pico-8 play session: no input (idle), after a click and taps of 🅾, ❎, 🅾+❎, 🅾 in the second before t = 0

[t = 1 s] idle ~1s (no d-pad/buttons)
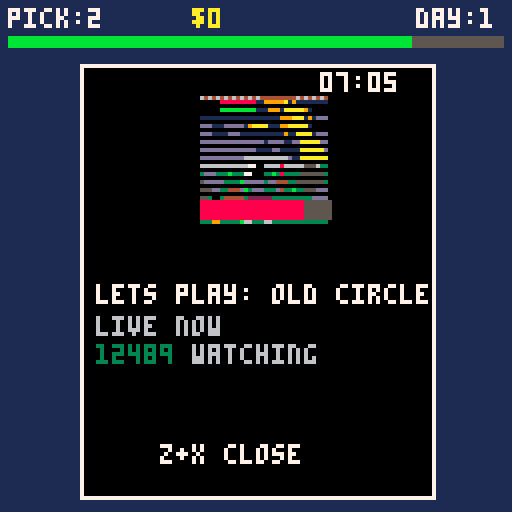
[t = 4 s] idle ~4s (no d-pad/buttons)
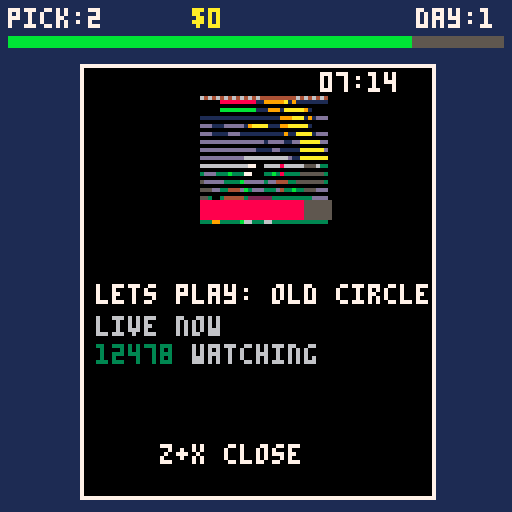
[t = 8 s] idle ~8s (no d-pad/buttons)
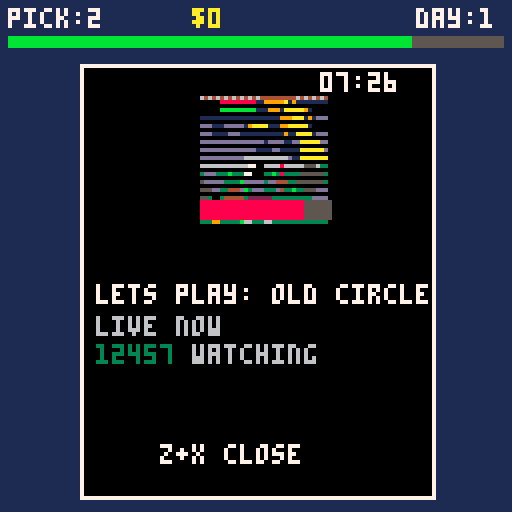

pico-8 cartridge
version 41
__lua__
-- player
px = 100
py = 240
pvx = 0
pvy = 0
spd = 1
plrspr = 1
player_frozen = false
facing = 1 -- 1=down, 2=up, 3=right, 4=left
base_spd = 1
sprint_spd = 1.8

-- cart
cx = 105
cy = 240
cvx = 0
cvy = 0
crtspr = 5

-- camera
camx = 0
camy = 0

-- interaction tuning
push_dist = 2
grab_dist = 8

-- grab state
grabbing = false
was_grabbing = false
grab_timer = 0

-- carrying state
carrying = false
carry_dir = 1
cart_level = 0

-- arrow state
arrow_frame = 0
arrow_timer = 0
debug_arrows = {}
left_tiles = {
 [66]=true,[82]=true,[85]=true,[98]=true,[114]=true,[86]=true
}

right_tiles = {
 [77]=true,[93]=true,[109]=true,[125]=true,[94]=true,[95]=true
}

-- hud
order_count = 0
energy = 100
money = 0

-- boss
shadow_frame = 0
shadow_timer = 0

shadow_x = 0
shadow_y = 0
shadow_vx = 0
shadow_vy = 0
shadow_step_timer = 0
shadow_spd = 1
shadow_last_target_x = -1
shadow_last_target_y = -1

shadow_state = "idle"
shadow_wait = 300 + rnd(300)
shadow_pause = 0

shadow_lines = {
    "so i saw on reddit...",
    "quick one before you go",
    "did you watch the game last night?",
    "back in my day we didn't have this",
    "just a quick chat",
    "you busy?",
    "i'll be quick i promise",
    "have you got a minute?",
    "any plans for the weekend?",
    "you know what the problem is...",
    "we should circle back on this",
    "just looping you in",
    "while i've got you...",
    "this won't take long",
    "you got a sec?",
    "blah blah blah",
    "hear about trump?",
    "i'm here to annoy you"
}

current_line = ""
text_progress = 0

-- time system
day = 1
time_of_day = 0
day_length = 5400 -- longer day (tweak later)

shift_start = 7
shift_end = 16
shift_hours = shift_end - shift_start

stream_hype = false
stream_timer = 0
stream_wait = 300 + rnd(300) -- random delay before next event
viewer_count = 12483
pog_x = 128

stream_flash = 0

-- phone system / penalties
checking_phone = false
caught_on_phone = false
discipline_active = false
discipline_timer = 0
discipline_lines = {}

-- order system
order_active = false
first_order = false

-- table positions (adjust if needed)
order_table_x = 32
order_table_y = 120

pack_table_x = 96
pack_table_y = 120

-- packing
packing = false
pack_progress = 0

-- shop
shop_open = false
shop_index = 1

shop_items={
 {name="energy drink",cost=20,effect="energy"},
 {name="gloves",cost=35,effect="gloves"},
 {name="tome",cost=60,effect="tome"},
 {name="trolley magnet",cost=80,effect="magnet"},
 {name="pto",cost=100,effect="pto"}
}

--item activations
energy_boost_timer=0

carry_max=1
carry_count=0
glove_level=0

tome_days=0

magnet=false

pto_days=0
last_day_pay=0

-- van
van_active = false
van_arrived = false

van_x = 75
van_y = 280
van_target_y = 248

van_speed = 0.9

-- day end
day_end = false
day_summary_timer = 0
day_earnings = 0
orders_completed_today = 0
performance_bonus = 0

-- debug
last_spawned = 0

dbg_shadow_state = ""
dbg_shadow_sx = 0
dbg_shadow_sy = 0
dbg_player_tx = 0
dbg_player_ty = 0
dbg_shadow_vx = 0
dbg_shadow_vy = 0
dbg_astar_found = false
dbg_next_tx = -1
dbg_next_ty = -1
dbg_open_count = 0

game_state="title"
game_title_started = true

music_six_started = true

title_blink=0
title_page=0
title_pages=3

--forklift
forklift_active=false
forklift_x=0
forklift_y=0
forklift_vx=0
forklift_wait=600
forklift_just_spawned = false
forklift_hit_cart=false




-- ===== helpers =====

function solid_at(x, y)
    local tile = mget(x/8, y/8)
    return fget(tile, 0)
end

function box_collide(x, y)
    local hw = 3
    local hh = 3
    local cx = x + 3
    local cy = y + 4

    return
        solid_at(cx - hw, cy - hh) or
        solid_at(cx + hw, cy - hh) or
        solid_at(cx - hw, cy + hh) or
        solid_at(cx + hw, cy + hh)
end

function cart_collide(x, y)
    local hw = 2
    local hh = 2
    local cx = x + 4
    local cy = y + 4

    return
        solid_at(cx - hw, cy - hh) or
        solid_at(cx + hw, cy - hh) or
        solid_at(cx - hw, cy + hh) or
        solid_at(cx + hw, cy + hh)
end

function arrow_exists(x, y)
    for a in all(debug_arrows) do
        if a.x == x and a.y == y then
            return true
        end
    end
    return false
end

function arrow_dir_from_flags(tx, ty)
    if fget(mget(tx+1, ty), 5) then return "right" end
    if fget(mget(tx-1, ty), 4) then return "left" end
    return "left"
end

function arrow_sprite(a)
    if a.dir == "right" then
        return 74 + arrow_frame
    else
        return 71 + arrow_frame
    end
end

function get_arrow_at_player()
    for a in all(debug_arrows) do
        if abs(px - a.x) < 4 and abs(py - a.y) < 4 then
            return a
        end
    end
    return nil
end

-- ===== random spawn =====

function spawn_random_arrows(count)

    debug_arrows = {}

    local placed = 0
    local tries = 0

    while placed < count and tries < 300 do
        tries += 1

        local tx = flr(rnd(32))
        local ty = flr(rnd(32))
        local tile = mget(tx,ty)

        local dir = nil

        if left_tiles[tile] then
            dir = "left"
        elseif right_tiles[tile] then
            dir = "right"
        end

        if dir != nil then
            local ax = tx * 8
            local ay = ty * 8

            if not arrow_exists(ax,ay) then
                add(debug_arrows,{
                    x = ax,
                    y = ay,
                    dir = dir
                })

                placed += 1
            end
        end
    end

    last_spawned = placed

    if placed == 0 then
        order_active = false
        return
    end

    order_count = placed
    order_total = placed
    cart_level = 0
    crtspr = 5
    carrying = false
    order_active = true
    
end

-- ===== shadow spawn =====

function spawn_shadow()

    local spots = {}

    local px_t = flr((px + 4) / 8)
    local py_t = flr((py + 4) / 8)

    for tx=0,39 do
        for ty=0,39 do

            if not fget(mget(tx,ty),0) then

                -- require open neighbors too
                local open =
                    shadow_can_move(tx+1,ty) or
                    shadow_can_move(tx-1,ty) or
                    shadow_can_move(tx,ty+1) or
                    shadow_can_move(tx,ty-1)

                if open then
                    local dist = abs(tx-px_t)+abs(ty-py_t)

                    if dist >= 10 and dist <= 18 then
                        add(spots,{
                            x=tx*8,
                            y=ty*8
                        })
                    end
                end
            end
        end
    end

    if #spots <= 0 then return end

    local s = spots[flr(rnd(#spots))+1]

    shadow_x = s.x
    shadow_y = s.y
    shadow_vx = 0
    shadow_vy = 0
    shadow_step_timer = 0
    music_six_started = true
    shadow_state = "moving"
end

-- ===== update =====

function _update()

    
if game_state=="title" then
    if game_title_started then
        music(5)
        game_title_started = false
    end

    title_blink += 1

    if btnp(0) then
        title_page -= 1
        if title_page < 0 then
            title_page = title_pages
        end
    end

    if btnp(1) then
        title_page += 1
        if title_page > title_pages then
            title_page = 0
        end
    end

    if btnp(4) or btnp(5) then
        game_state = "game"
        music(4)
    end

    return
end
    
    forklift_wait-=1

    if forklift_wait<=0 and not forklift_active then
    spawn_forklift_right()
    forklift_wait=0+rnd(0)
    end

    if forklift_active then
    if forklift_just_spawned then
    forklift_just_spawned=false
    else
    forklift_x+=forklift_vx
    end

    local tx=flr((forklift_x+8)/8)
    local ty=flr((forklift_y+8)/8)

    if not fget(mget(tx,ty),7) then
    forklift_active=false
    forklift_hit_cart = false
    end
    end



    if day_end then
        day_summary_timer += 1

        if day_summary_timer > 60 and btnp(4) then
            next_day()
        end

        return
    end

    if discipline_active then
        discipline_timer += 1

        -- apply punishment once
        if discipline_timer == 60 then
            money = max(0, money - 50)
        end

        -- end sequence
        if discipline_timer > 180 then
            discipline_active = false
            player_frozen = false
            caught_on_phone = false
        end

        return
    end
    if stream_hype then
        pog_x -= 2

        -- reset when it goes off screen
        if pog_x < -60 then
            pog_x = 128
        end
    end

    local h, m = get_clock_time()

    -- trigger at exactly 12:00
    if h == 12 and m == 0 and not van_active then
        van_active = true
        van_arrived = false
    end
    if h == 13 and van_active then
        van_y += van_speed

        if van_y < -16 then
            van_active = false
            van_arrived = false
        end
    end

    -- movement
    if van_active and not van_arrived then
        van_y += van_speed
        
        if van_y >= van_target_y then
            van_y = van_target_y
            van_arrived = true
        end
    end

    local at_trolley = abs(px - cx) < 10 and abs(py - cy) < 10
    
    if checking_phone and not at_trolley then
    checking_phone = false
    end

    local phone_combo_down = btn(4) and btn(5)

    if at_trolley and phone_combo_down and not phone_combo_was_down then
        checking_phone = not checking_phone
    end
    -- time always passes (even during boss)
	time_of_day += 1

    if not first_order  then
        order_count = flr(rnd(10)) + 1
        spawn_random_arrows(get_order_size())
        first_order = true
    end
    
    if time_of_day >= day_length then

        performance_bonus = 0

        if orders_completed_today >= 8 then
            performance_bonus = 120
        elseif orders_completed_today >= 5 then
            performance_bonus = 60
        elseif orders_completed_today >= 3 then
            performance_bonus = 25
        end

        money += performance_bonus
        day_earnings += performance_bonus

        day_end = true
        player_frozen = true
        day_summary_timer = 0
        return
    end
    
    if van_arrived and player_near_van() and btnp(4) and not grabbing then
        shop_open = true
        player_frozen = true
    end


    if shop_open and btnp(5) then -- x button
        shop_open = false
        player_frozen = false
    end

    if shop_open then
    if btnp(2) then shop_index -= 1 end
    if btnp(3) then shop_index += 1 end

    if shop_index < 1 then shop_index = #shop_items end
    if shop_index > #shop_items then shop_index = 1 end

    -- buy
    if btnp(4) then
        local item = shop_items[shop_index]

        if money >= item.cost then
            money -= item.cost
            apply_upgrade(item)
        end
    end

    return -- stop rest of game updating
    end

    phone_combo_was_down = phone_combo_down

    -- player input + sprint
    if not player_frozen and not checking_phone then
        local current_spd = base_spd

        if btn(5) and energy > 0 then
            current_spd = sprint_spd
            energy -= 0.1
            if energy < 0 then energy = 0 end
        end

        if btn(0) then
            pvx = -current_spd
            plrspr = 4
            facing = 4
        end
        
        if btn(1) then
            pvx = current_spd
            plrspr = 3
            facing = 3
        end
        
        if btn(2) then
            pvy = -current_spd
            plrspr = 2
            facing = 2
        end
        
        if btn(3) then
            pvy = current_spd
            plrspr = 1
            facing = 1
        end
    end

    -- very slow energy drain over time
    if energy_boost_timer>0 then
    energy_boost_timer-=-1
    energy = 100
    else
    energy-=0.001
    if energy<0 then energy=0 end
    end
	if energy < 0 then
		energy = 0
 	end
    if checking_phone and stream_hype then
        energy += 0.80
    elseif checking_phone then
        energy += 0.50
    end

    pvx = 0
    pvy = 0
    if energy > 100 then energy = 100 end

    if player_frozen then
        text_progress += 0.4

        if rnd(1) < 0.02 then
            text_progress = 0
        end
    end

    -- player input + sprint
    if not player_frozen then

        local current_spd = base_spd

        -- slower while pushing trolley
        if grabbing then
            current_spd = 0.85
        end

        -- sprint (btn 5)
        if btn(5) and energy > 0 then
            current_spd = sprint_spd
            energy -= 0.2
            if energy < 0 then energy = 0 end
        end

        if btn(0) then
            pvx = -current_spd
            plrspr = 4
            facing = 4
        end
        
        if btn(1) then
            pvx = current_spd
            plrspr = 3
            facing = 3
        end
        
        if btn(2) then
            pvy = -current_spd
            plrspr = 2
            facing = 2
        end
        
        if btn(3) then
            pvy = current_spd
            plrspr = 1
            facing = 1
        end
    end
    
    -- random small fluctuation
    if rnd(1) < 0.1 then
        viewer_count += flr(rnd(21)) - 10  -- -10 to +10
    end

    -- clamp so it doesn't go negative or insane
    if viewer_count < 1000 then viewer_count = 1000 end
    if viewer_count > 20000 then viewer_count = 20000 end
    -- carrying sprite override
				if carrying then
				    carry_dir = facing
				
				    if carry_dir == 1 then plrspr = 17 end -- down
				    if carry_dir == 2 then plrspr = 2 end  -- up
				    if carry_dir == 3 then plrspr = 19 end -- right
				    if carry_dir == 4 then plrspr = 20 end -- left
				end

    -- move player
    px += pvx
    if box_collide(px, py) then px -= pvx end

    py += pvy
    if box_collide(px, py) then py -= pvy end

    if player_frozen and not was_frozen and grabbing then
        grabbing = false

        local angle = rnd(1)
        local speed = 8 + rnd(2)

        cvx = cos(angle) * speed
        cvy = sin(angle) * speed
    end

    -- pickup with z
    -- takes priority over grabbing if standing on an arrow
    if carry_count<carry_max and not player_frozen then

        local a=get_arrow_at_player()

        if a!=nil then
            carry_count+=1
            carrying=true
            carry_dir=facing
            del(debug_arrows,a)
        end

    end
    
    -- deliver to cart
    if carry_count>0 and abs(px-cx)<6 and abs(py-cy)<6 then

    order_count-=carry_count
    if order_count<0 then order_count=0 end

    carry_count=0
    carrying=false

    local collected=order_total-order_count

    if collected>=order_total then
    cart_level=4
    crtspr=9
    else
    local progress=collected/order_total
    cart_level=flr(progress*4)
    crtspr=5+cart_level
    end

    end

    -- grab logic
    local near = abs(px - cx) < grab_dist and abs(py - cy) < grab_dist

    was_grabbing = grabbing

    -- don't start grab if you just picked up an item
    if not carrying and not player_frozen then 
        grabbing = btn(4) and near
    else
        grabbing = false
    end

    if was_grabbing and not grabbing then
        grab_timer = 15

        if pvx != 0 or pvy != 0 then
            
            cvx = pvx * 4 
            cvy = pvy * 4 
        else
            cvx = 0
            cvy = 0
        end
    end

    if grab_timer > 0 then
        grab_timer -= 1
    end

    if not grabbing and grab_timer == 0 and not player_frozen then
        if abs(px - cx) < push_dist and abs(py - cy) < push_dist then
            local weight = order_total / 4
            cvx = pvx * 1.5 - weight
            cvy = pvy * 1.5 - weight
        end
    end

    -- cart movement
    -- only drain energy if pushing while moving
    if grabbing and (pvx != 0 or pvy != 0) then
        energy -= 0.15
    end

    -- grab logic
    local near = abs(px - cx) < grab_dist and abs(py - cy) < grab_dist

    was_grabbing = grabbing

    -- don't start grab if you just picked up an item
    if not carrying and not player_frozen then
        grabbing = btn(4) and near
    else
        grabbing = false
    end

    if was_grabbing and not grabbing then
        grab_timer = 15

        if pvx != 0 or pvy != 0 then
            local weight = order_total / 4
            cvx = pvx * 4 - weight
            cvy = pvy * 4 - weight
        else
            cvx = 0
            cvy = 0
        end
    end

    if grab_timer > 0 then
        grab_timer -= 1
    end

    if not grabbing and grab_timer == 0 and not player_frozen then
        if abs(px - cx) < push_dist and abs(py - cy) < push_dist then
            cvx = pvx * 1.5
            cvy = pvy * 1.5
        end
    end

    -- cart movement
    -- only drain energy if pushing while moving
    if grabbing and (pvx != 0 or pvy != 0) then
        energy -= 0.05
    end

    if grabbing then
        -- trolley keeps a small gap and smoothly follows
        local gap = 2
        local follow = 0.5

        local target_x = px
        local target_y = py

        if pvx > 0 then target_x += gap end
        if pvx < 0 then target_x -= gap end
        if pvy > 0 then target_y += gap end
        if pvy < 0 then target_y -= gap end

        local move_x = (target_x - cx) * follow
        local move_y = (target_y - cy) * follow

        cx += move_x
        if cart_collide(cx, cy) then
            cx -= move_x
        end

        cy += move_y
        if cart_collide(cx, cy) then
            cy -= move_y
        end

        -- keep trolley's free-roll momentum from fighting the grabbed motion
        cvx = 0
        cvy = 0

    else
        cx += cvx
        if cart_collide(cx, cy) then
            cx -= cvx
            cvx = -cvx * 0.8
        end

        cy += cvy
        if cart_collide(cx, cy) then
            cy -= cvy
            cvy = -cvy * 0.8
        end

        cvx *= 0.95
        cvy *= 0.95

        if abs(cvx) < 0.05 then cvx = 0 end
        if abs(cvy) < 0.05 then cvy = 0 end
    end
    -- trolley magnet pickup
    if magnet then
        for a in all(debug_arrows) do
            if abs(cx - a.x) < 6 and abs(cy - a.y) < 6 then

                del(debug_arrows, a)

                order_count -= 1
                if order_count < 0 then
                    order_count = 0
                end

                local collected = order_total - order_count

                if collected >= order_total then
                    cart_level = 4
                    crtspr = 9
                else
                    local progress = collected / order_total
                    cart_level = flr(progress * 4)
                    crtspr = 5 + cart_level
                end

            end
        end
    end

    was_frozen = player_frozen

    -- arrow animation
    arrow_timer += 1
    if arrow_timer > 10 then
        arrow_timer = 0
        arrow_frame = (arrow_frame + 1) % 3
    end

    -- shadow animation
    shadow_timer += 1
    if shadow_timer > 8 then
        shadow_timer = 0
        shadow_frame = (shadow_frame + 1) % 4
    end

    -- countdown to next hype event
    if not stream_hype then
        stream_wait -= 1
        if stream_wait <= 0 then
            stream_hype = true
            stream_timer = 180 -- how long hype lasts
        end
    else
        stream_timer -= 1

        -- flashing animation timer
        stream_flash += 1

        if stream_timer <= 0 then
            stream_hype = false
            stream_wait = 300 + rnd(300)
        end
    end

    -- ===== shadow behaviour =====

    if shadow_state == "idle" then
        shadow_wait -= 1
        if shadow_wait <= 0 then spawn_shadow() end
    
    elseif shadow_state == "moving" then
    if music_six_started then
        music(6)
        music_six_started = false
    end
    

    dbg_shadow_state = shadow_state

    local sx = flr((shadow_x + 4) / 8)
    local sy = flr((shadow_y + 4) / 8)
    local px_t = flr((px + 4) / 8)
    local py_t = flr((py + 4) / 8)

    dbg_shadow_sx = sx
    dbg_shadow_sy = sy
    dbg_player_tx = px_t
    dbg_player_ty = py_t
    shadow_step_timer += 1

    local target_changed =
        px_t != shadow_last_target_x or
        py_t != shadow_last_target_y

        local on_tile =
        shadow_x % 8 == 0 and
        shadow_y % 8 == 0

        if on_tile and (target_changed or shadow_step_timer >= 10) then
        shadow_step_timer = 0
        shadow_last_target_x = px_t
        shadow_last_target_y = py_t

        local dist = abs(px_t - sx) + abs(py_t - sy)

        local next_tx,next_ty,found,explored

        if dist <= 6 then
            -- cheap local chase mode
            next_tx = sx
            next_ty = sy

            if px_t > sx then next_tx += 1 end
            if px_t < sx then next_tx -= 1 end
            if py_t > sy then next_ty += 1 end
            if py_t < sy then next_ty -= 1 end

            if shadow_can_move(next_tx,next_ty) then
                found = true
                explored = 1
            else
                next_tx,next_ty,found,explored =
                    shadow_find_path_step(sx,sy,px_t,py_t)
            end
        else
            next_tx,next_ty,found,explored =
                shadow_find_path_step(sx,sy,px_t,py_t)
        end
        dbg_astar_found = found
        dbg_open_count = explored or 0
        dbg_next_tx = next_tx or -1
        dbg_next_ty = next_ty or -1

        if found and next_tx != nil and next_ty != nil then
            shadow_vx = next_tx - sx
            shadow_vy = next_ty - sy
        else
            shadow_vx = 0
            shadow_vy = 0
        end

        dbg_shadow_vx = shadow_vx
        dbg_shadow_vy = shadow_vy
    end

    shadow_x += shadow_vx * shadow_spd
    shadow_y += shadow_vy * shadow_spd

    if abs(shadow_x/8 - flr(shadow_x/8)) < 0.1 then
    shadow_x = flr(shadow_x/8)*8
    end

    if abs(shadow_y/8 - flr(shadow_y/8)) < 0.1 then
    shadow_y = flr(shadow_y/8)*8
    end

    if abs(shadow_x - px) < 6 and abs(shadow_y - py) < 6 then
        shadow_x = px
        shadow_y = py
        shadow_state = "pause"
        shadow_pause = 60
        player_frozen = true
        caught_on_phone = checking_phone

        if caught_on_phone then
            discipline_active = true
            discipline_lines = {}

            local msg = {
                "we saw the phone.",
                "you chose the phone.",
                "you stared at a stranger \nplaying for you...",
                "\n",
                "what a failure",
                "you call that watching?"
            }

            for i=1,#msg do
                local from_left = rnd(1) < 0.5

                add(discipline_lines,{
                    text = msg[i],
                    x = from_left and -100 or 140,
                    target_x = 20,
                    y = 30 + (i-1)*10,
                    dir = from_left and 1 or -1,
                    delay = (i-1) * 15
                })
            end

            discipline_timer = 0
        end

        text_progress = 0
        current_line = shadow_lines[flr(rnd(#shadow_lines)) + 1]
        music(4)
    end

    elseif shadow_state == "pause" then
        shadow_pause -= 1
        if shadow_pause <= 0 then
            shadow_state = "idle"
            shadow_wait = 300 + rnd(300)
            player_frozen = false
        end
    end

    -- get new order
    local at_order = player_on_flag(6)

    if not order_active and at_order then
        order_count = flr(rnd(10)) + 1
        spawn_random_arrows(get_order_size())
    end
    
    local at_pack = player_on_flag(5)
    local ready_to_pack = order_active and order_count == 0

    if ready_to_pack and at_pack and trolley_near_tile(6,30) then
        if btn(4) then
            packing = true
            pack_progress += 0.5
        else
            packing = false
            pack_progress = 0
        end

        if pack_progress > 30 then
            complete_order()
        end
        
    end

    if forklift_active then
    forklift_x += forklift_vx
    end

    -- forklift hits trolley
    if forklift_active then
        if abs(forklift_x-cx)<10 and abs(forklift_y-cy)<10 and not forklift_hit_cart then
        cvx=forklift_vx*20
        cvy=rnd(3)-1.5
        forklift_hit_cart=true
        end
    end

        -- trolley recovery if knocked off map
    if cx < -16 or cx > 336 or cy < -16 or cy > 336 then
        cx = 105
        cy = 240
        cvx = 0
        cvy = 0
        grabbing = false
    end

    -- camera
    camx += (px - 64 - camx) * 0.2
    camy += (py - 64 - camy) * 0.2
    

end

-- ===== draw =====

function _draw()


if game_state=="title" then
    cls(1)
    rectfill(0,0,127,127,1)

    if title_page == 0 then
        print("warehouse hell",34,18,7)

        rectfill(46,58,75,73,0)
        spr(5,50,62)
        spr(1,64,62)

        if title_blink%60 < 30 then
            print("press z / x",38,94,10)
        end

        print("left/right: help",28,104,6)
        print("music from @robertduguay",17,112,5)
        print("game by sqwuib",34,120,5)

    elseif title_page == 1 then
        print("goals",54,10,7)

        rectfill(8,24,119,100,0)
        rect(8,24,119,100,7)

        print("pick the marked orders",14,32,6)
        print("carry them to the trolley",14,42,6)
        print("take trolley to packing",14,52,6)
        print("finish orders for money",14,62,6)
        print("survive each work day",14,72,8)

        print("< 1/3 >",48,106,5)
        print("left/right to change",24,116,6)

    elseif title_page == 2 then
        print("controls",46,10,7)

        rectfill(8,24,119,100,0)
        rect(8,24,119,100,7)

        print("left/right/up/down move",12,32,6)
        print("z = grab / interact",12,42,6)
        print("x = sprint",12,52,6)
        print("z+x at trolley = phone",12,62,6)
        print("z or x on title = start",12,72,10)

        print("< 2/3 >",48,106,5)
        print("left/right to change",24,116,6)

    elseif title_page == 3 then
        print("tips",54,10,7)

        rectfill(8,24,119,100,0)
        rect(8,24,119,100,7)

        print("watch your energy",14,32,6)
        print("the phone restores energy",14,42,6)
        print("the boss wastes time",14,52,8)
        print("buy upgrades from van",14,62,6)
        print("finish more orders for bonus",14,72,10)

        print("< 3/3 >",48,106,5)
        print("left/right to change",24,116,6)
    end

    return
end

    if day_end then
        draw_day_summary()
        return
    end

    if shop_open then
    draw_shop()
    return
    end
    

    if discipline_active then
        cls(0)

        for l in all(discipline_lines) do
            if discipline_timer > l.delay then
                -- move toward target
                l.x += (l.target_x - l.x) * 0.2

                print(l.text, l.x, l.y, 7)
            end
        end

        -- penalty line (static, always appears)
        if discipline_timer > 80 then
            print("penalty applied", 20, 90, 8)
        end

        return
    end
    cls()
    

    if player_frozen then
        camera(camx + rnd(2)-1, camy + rnd(2)-1)
    else
        camera(camx, camy)
    end

    map(0, 0, 0, 0, 40, 40)

    

    if forklift_active then
    spr(28,forklift_x,forklift_y,2,2)
    end

    draw_debug_arrows()

    spr(crtspr, cx, cy)
    if van_active then
        draw_van(van_x, van_y)
    end
    if stream_hype then
    -- flash on/off
    if stream_flash % 10 < 5 then
        spr(12, cx, cy - 10) -- sprite 012 above cart
    end
    end
    spr(plrspr, px, py)
    
    if forklift_active then
    spr(28,forklift_x,forklift_y,2,2)
    end

    if shadow_state != "idle" then
        draw_shadow(shadow_x, shadow_y)
    end

    if player_frozen and current_line != "" then
        local n = flr(text_progress)

        if n > #current_line then
            n = #current_line
        end

        ?current_line, px - (#current_line * 2), py - 12, 7

        rectfill(
            px - (#current_line * 2) + n * 4,
            py - 12,
            px + (#current_line * 2),
            py - 4,
            0
        )
    end

    if packing then
        rectfill(px-10, py-16, px-10 + pack_progress, py-14, 11)
    end
    draw_arrow_indicator()
        -- van placement debug
    local vx = flr(px/8)*8
    local vy = flr(py/8)*8

    draw_trolley_indicator()

    if checking_phone then
   
    	draw_phone()
    	
    	
	end
    draw_hud()



    
    camera()
    

end

function draw_debug_arrows()
    for a in all(debug_arrows) do
        spr(arrow_sprite(a), a.x, a.y)
    end
    
 
end

-- ===== hud =====

function draw_hud()
    camera()

    rectfill(0,0,127,12,1)

    print("pick:"..order_count,2,2,7)
    print("$"..money,48,2,10)
    print("day:"..day,104,2,7)
    
    local ecolor=11
    if energy_boost_timer>0 then
    ecolor=10
    end

    rectfill(2,9,125,11,5)
    rectfill(2,9,2+energy,11,ecolor)
end

-- ===== shadow draw =====

function draw_shadow(x, y)
    pal()
    palt()

    palt(7, true)
    palt(15, true)
    palt(0, false)

    local spr_id = 39 + shadow_frame
    spr(spr_id, x, y)

    pal()
    palt()
end

function get_clock_time()
    local progress = time_of_day / day_length
    local total_minutes = progress * (shift_hours * 60)

    local hour = shift_start + flr(total_minutes / 60)
    local minute = flr(total_minutes % 60)

    return hour, minute
end

function format_time(h, m)
    if h < 10 then h = "0"..h end
    if m < 10 then m = "0"..m end
    return h..":"..m
end

    function draw_phone()
        camera()


        -- dim background
        rectfill(0,0,127,127,1)

        -- phone frame
        rectfill(20, 16, 108, 124, 0)
        rect(20, 16, 108, 124, 7)

        -- draw video first
        spr(128, 50, 24, 4, 4)
        if stream_hype then
            local txt = "poggies"

            -- draw multiple times for thickness
            print(txt, pog_x, 36, 10)

        end

        -- progress bar over the video
        local prog = 50

        rectfill(50, 50, 82, 54, 5)          -- background
        rectfill(50, 50, 50 + prog/2, 54, 8) -- progress fill

        -- title
        print("lets play: old circle", 24, 71, 7)

        -- channel
        print("live now", 24, 79, 6)

        -- views
        print(viewer_count, 24, 86, 3)
        print("watching", 48,86,6)

        local h, m = get_clock_time()
        local t = format_time(h, m)

        print(t, 80, 18, 7)


        -- hint
        if flr(time()*2)%2==0 then
            print("z+x close", 40, 111, 7)
        end
    end

function complete_order()
    packing = false
    pack_progress = 0

    order_active = false

    local earned = order_total * 10

    money += earned
    day_earnings += earned
    orders_completed_today += 1

    cart_level = 0
    crtspr = 5

    debug_arrows = {}
end

function player_on_tile(tx, ty)
    local px_tile = flr((px + 4) / 8)
    local py_tile = flr((py + 4) / 8)

    return px_tile == tx and py_tile == ty
end

function trolley_near_tile(tx, ty)
    local cx_tile = flr((cx + 4) / 8)
    local cy_tile = flr((cy + 4) / 8)

    return abs(cx_tile - tx) <= 1 and abs(cy_tile - ty) <= 1
end

function draw_van(x, y)
    spr(33, x, y)
    spr(34, x+8, y)
    spr(49, x, y+8)
    spr(50, x+8, y+8)
end


function apply_upgrade(item)

    if item.effect=="energy" then
    energy_boost_timer=1200
    energy = 100

    elseif item.effect=="gloves" then
    if glove_level<3 then
    glove_level+=1
    carry_max=1+glove_level
    shop_items[2].cost+=35
    refresh_shop_items()
    end

    elseif item.effect=="tome" then
    tome_days=1

    elseif item.effect=="magnet" then
    magnet=true

    elseif item.effect=="pto" then
    pto_days+=1

    end

    end

function draw_shop()
    cls(0)

    print("van shop", 50, 10, 7)

    for i=1,#shop_items do
        local item = shop_items[i]
        local y = 30 + i*10

        local col = (i == shop_index) and 11 or 7

        print(item.name.." $"..item.cost, 20, y, col)
    end

    print("money: $"..money, 20, 110, 10)
    print("z=buy  x=exit", 20, 120, 6)
end 

function player_near_van()
    return abs(px - van_x) < 16 and abs(py - van_y) < 16
end

function draw_day_summary()
    cls(0)

    local t = flr(day_summary_timer / 10)

    if t == 0 then
        pal({0,0,0,0,0,0,0,0,0,0,0,0,0,0,0,0},1)
    elseif t == 1 then
        pal({0,0,1,1,1,1,1,1,1,1,1,1,1,1,1,1},1)
    elseif t == 2 then
        pal({0,1,1,2,2,2,2,2,2,2,2,2,2,2,2,2},1)
    else
        pal()
    end

    print("day "..day.." complete",30,16,7)

    print("earnings:",28,42,6)
    print("$"..day_earnings,44,54,11)

    print("performance bonus:",14,72,6)

    if performance_bonus == 0 then
        print("no bonus awarded",24,84,8)
    else
        print("$"..performance_bonus,48,84,10)
    end

    print("total money:",24,102,6)
    print("$"..money,44,114,10)

    if day_summary_timer > 60 then
        print("press z to continue",22,124,7)
    end

    pal()
end

function next_day()

     if pto_days>0 then

    pto_days-=1
    day+=1

    money+=last_day_pay

    day_end=false
    player_frozen=false
    day_summary_timer=0
    day_earnings=0

    return
    end
    day += 1
    time_of_day = 0

    -- end screen off
    day_end = false
    player_frozen = false

    -- money summary reset
    day_earnings = 0
    
    -- order bonus reset
    orders_completed_today = 0

    -- player reset
    px = 100
    py = 240
    pvx = 0
    pvy = 0
    plrspr = 1
    facing = 1
    carrying = false

    -- trolley reset
    cx = 105
    cy = 240
    cvx = 0
    cvy = 0
    cart_level = 0
    crtspr = 5
    grabbing = false
    was_grabbing = false
    grab_timer = 0

    -- energy full
    energy = 100

    -- clear current order state
    order_active = false
    order_count = 0
    debug_arrows = {}
    packing = false
    pack_progress = 0

    -- fresh new order immediately
    spawn_random_arrows(get_order_size())

    -- van reset
    van_active = false
    van_arrived = false
    van_y = 280

    -- misc reset
    checking_phone = false
    stream_hype = false
    stream_timer = 0
    stream_wait = 300 + rnd(300)

    -- camera snap back
    camx = px - 64
    camy = py - 64
end

function player_on_flag(flag)
    local tx = flr((px + 4) / 8)
    local ty = flr((py + 4) / 8)
    return fget(mget(tx, ty), flag)
end

function get_order_size()
    local min_items = min(5, 1 + flr(day/2))
    local max_items = min(10, 3 + day)
    return flr(rnd(max_items - min_items + 1)) + min_items
end

function refresh_shop_items()

 if glove_level==0 then
  shop_items[2].name="gloves"
 elseif glove_level==1 then
  shop_items[2].name="gloves+"
 elseif glove_level==2 then
  shop_items[2].name="gloves++"
 else
  shop_items[2].name="gloves+++"
 end

end

function get_nearest_arrow()
 local nearest=nil
 local best_dist=999999

 for a in all(debug_arrows) do
  local dx=a.x-px
  local dy=a.y-py
  local dist=dx*dx+dy*dy

  if dist<best_dist then
   best_dist=dist
   nearest=a
  end
 end

 return nearest
end

function draw_arrow_indicator()
 if game_state=="title" then return end
 if not order_active then return end
 if #debug_arrows<=0 then return end

 local a=get_nearest_arrow()
 if a==nil then return end

 camera()

 local cx_scr=64
 local cy_scr=64

 local dx=(a.x+4)-px
 local dy=(a.y+4)-py

 local len=sqrt(dx*dx+dy*dy)
 if len<1 then return end

 dx/=len
 dy/=len

 local r=26
 local ix=cx_scr+dx*r
 local iy=cy_scr+dy*r+sin(time()*4)*2

 circfill(ix,iy,3,10)
 circ(ix,iy,4,7)

 -- tiny tail
 line(ix-dx*5,iy-dy*5,ix-dx*9,iy-dy*9,7)
end

function draw_trolley_indicator()
 if game_state=="title" then return end

 camera()

 local sx = cx - camx
 local sy = cy - camy

 -- if trolley already visible, no need
 if sx >= 0 and sx <= 127 and sy >= 0 and sy <= 127 then
  return
 end

 local dx = (cx+4) - px
 local dy = (cy+4) - py

 local len = sqrt(dx*dx + dy*dy)
 if len < 1 then return end

 dx /= len
 dy /= len

 local r = 52

 local ix = 64 + dx*r
 local iy = 64 + dy*r + sin(time()*4)*2

 circfill(ix,iy,4,12)
 circ(ix,iy,5,7)

 -- handle tail
 line(ix-dx*6, iy-dy*6, ix-dx*12, iy-dy*12, 7)


end

function spawn_forklift()
 local spots={}

 for tx=0,39 do
  for ty=0,39 do
   if fget(mget(tx,ty),7) then
    add(spots,{x=tx*8,y=ty*8})
   end
  end
 end

 if #spots<=0 then return end

 local s=spots[flr(rnd(#spots))+1]

 forklift_x=s.x
 forklift_y=s.y

 if rnd(1)<0.5 then
  forklift_vx=1
 else
  forklift_vx=-1
 end

 forklift_active=true
end

function spawn_forklift_right()
forklift_active=true
forklift_just_spawned=true
 local spots={}

 -- right side of map only
 for tx=28,39 do
  for ty=0,39 do

   if fget(mget(tx,ty),7) then
    add(spots,{
     x=tx*8,
     y=ty*8
    })
   end

  end
 end

 if #spots<=0 then return end

 local s=spots[flr(rnd(#spots))+1]

 forklift_x=s.x
 forklift_y=s.y
 forklift_active=true
 forklift_vx=-1

end

function shadow_can_move(tx,ty)
    if tx < 0 or tx > 39 or ty < 0 or ty > 39 then
        return false
    end

    return fget(mget(tx,ty),2)
end

function shadow_node_key(x,y)
    return x + y*64
end

function shadow_reconstruct_first_step(came_from, goal_x, goal_y, start_x, start_y)
    local cx = goal_x
    local cy = goal_y
    local key = shadow_node_key(cx,cy)

    while came_from[key] do
        local prev = came_from[key]

        if prev.x == start_x and prev.y == start_y then
            return cx, cy
        end

        cx = prev.x
        cy = prev.y
        key = shadow_node_key(cx,cy)
    end

    return nil, nil
end

function shadow_find_path_step(start_x, start_y, goal_x, goal_y)
    if start_x == goal_x and start_y == goal_y then
        return nil, nil, true, 0
    end

    local open = {}
    local came_from = {}
    local g_score = {}
    local f_score = {}
    local closed = {}

    local start_key = shadow_node_key(start_x,start_y)
    g_score[start_key] = 0
    f_score[start_key] = abs(goal_x-start_x) + abs(goal_y-start_y)
    add(open, {x=start_x, y=start_y})

    local explored = 0

    while #open > 0 do
    if explored > 80 then
    return nil,nil,false,explored
    end
        local best_i = 1
        local best = open[1]
        local best_key = shadow_node_key(best.x,best.y)
        local best_f = f_score[best_key] or 99999

        for i=2,#open do
            local node = open[i]
            local key = shadow_node_key(node.x,node.y)
            local f = f_score[key] or 99999

            if f < best_f then
                best_i = i
                best = node
                best_key = key
                best_f = f
            end
        end

        deli(open, best_i)
        explored += 1

        if best.x == goal_x and best.y == goal_y then
            local nx, ny = shadow_reconstruct_first_step(came_from, goal_x, goal_y, start_x, start_y)
            return nx, ny, true, explored
        end

        closed[best_key] = true


        local dirs = {
        {1,0},
        {-1,0},
        {0,1},
        {0,-1},

        {1,1},
        {1,-1},
        {-1,1},
        {-1,-1}
    }

        for d in all(dirs) do
            local nx = best.x + d[1]
            local ny = best.y + d[2]
            local nkey = shadow_node_key(nx,ny)

            local can_walk = shadow_can_move(nx,ny)

            -- stop diagonal corner cutting
            if d[1] != 0 and d[2] != 0 then
                can_walk =
                    can_walk and
                    shadow_can_move(best.x + d[1], best.y) and
                    shadow_can_move(best.x, best.y + d[2])
            end

            if can_walk and not closed[nkey] then

                local step_cost = 1
                if d[1] != 0 and d[2] != 0 then
                    step_cost = 1.4
                end

                local tentative_g = (g_score[best_key] or 99999) + step_cost
                local old_g = g_score[nkey]

                if old_g == nil or tentative_g < old_g then
                    came_from[nkey] = {x=best.x, y=best.y}
                    g_score[nkey] = tentative_g
                    f_score[nkey] = tentative_g + abs(goal_x-nx) + abs(goal_y-ny)

                    local already_open = false

                    for node in all(open) do
                        if node.x == nx and node.y == ny then
                            already_open = true
                            break
                        end
                    end

                    if not already_open then
                        add(open,{x=nx,y=ny})
                    end
                end
            end
        end
    end

    return nil, nil, false, explored
end
__gfx__
000000000fff00000fff00000ff000000ff0000000000000000000000000000000000000000a0a00000000000000000000000000000000000000000000000000
00000000fffff000fffff000ffff0000ffff000000000000000000000000000000000000a000000a0000000000000000000a0000000000000000000000000000
00700700f3f3f000fffff000ff9f0000f9ff000000000000000000000000440000004400000044000000440000000000000a0000000000000000000000000000
000770009fff90009fff9000ff99000099ff0000611111160440000004404400044044a0044b44a0044b44a000000000000a0000000000000000000000000000
00077000099900000fff00000aa000000aa00000611111166441111664414416644144a6644b44a6644b44a600000000000a0000000000000000000000000000
00700700fa1af000faaaf0000aff0000ffa000000c6cc6c061111116611111166111111661111116611111160000000000000000000000000000000000000000
000000000ada00000aaa00000aa000000aa00000005005000c6cc6c00c6cc6c00c6cc6c00c6cc6c00c6cc6c000000000000a0000000000000000000000000000
000000000f0f00000f0f00000f00000000f000000000000000500500005005000050050000500500005005000000000000000000000000000000000000000000
00000000fffff00000000000ffff00000ffff0000000000000000000000000000000000000000000000000000000000000000000000000000000000000000000
00000000f3f3f00000000000ff9f00000f9ff0000000000000000000000000000000000000000000000000000000000000000000000000000000000000000000
000000009fff900000000000ff990000099ff0000000000000000000000000000000000000000000000000000000000000060600000000000000000000000000
0000000004440000000000000aa4400044aa00000000000000000000000000000000000000000000000000000000000000060600000000000000000000000000
00000000f444f000000000000aff40004ffa00000000000000000000000000000000000000000000000000000000000000060600000000000000000000000000
0000000004440000000000000aa4400044aa00000000000000000000000000000000000000000000000000000000000000060600aaaaa0000000000000000000
000000000f0f0000000000000f000000000f00000000000000000000000000000000000000000000000000000000000000060600a000a0000000000000000000
00000000000000000000000000000000000000000000000000000000000000000000000000000000000000000000000000060600a808a0000000000000000000
00000000000000000000000000000000000000000000000000000000777777777777777707707777770777070000000000060600a000aaaa0000000000000000
000000000000000000000000000000000000000000000000000000007770007707000007000000077700000000000000000606aa0aaa0aaa0000000000000000
0000000000000000000000000000000000000000000000000000000077000007000000000000000000000007000000000006666aa000aaaa0000000000000000
000000000000099999000000000000000000000000000000000000007708080777080800700808007708080700000000666666dddaaaddd00000000000000000
000000000000977777900000000000000000000000000000000000007700000770000007000000070700000000000000000066dddaaaddd00000000000000000
000000000000977777900000000000000000000000000000000000007700000777000000070000007000000000000000666666ddd000ddd00000000000000000
00000000000997777799000000000000000000000000000000000000700000007000000000000000700000000000000000000000000000000000000000000000
00000000000999909999000000000000000000000000000000000000707777700077007070700707000000000000000000000000000000000000000000000000
00000000000990000099000000000000000000000000000000000000000000000000000000000000000000000000000000000000000000000000000000000000
00000000000990909999000000000000000000000000000000000000000000000000000000000000000000000000000000000000000000000000000000000000
00000000000990000099000000000000000000000000000000000000000000000000000000000000000000000000000000000000000000000000000000000000
00000000000999909099000000000000000000000000000000000000000000000000000000000000000000000000000000000000000000000000000000000000
00000000000999909099000000000000000000000000000000000000000000000000000000000000000000000000000000000000000000000000000000000000
00000000000990000099000000000000000000000000000000000000000000000000000000000000000000000000000000000000000000000000000000000000
00000000000999909999000000000000000000000000000000000000000000000000000000000000000000000000000000000000000000000000000000000000
00000000000999999999000000000000000000000000000000000000000000000000000000000000000000000000000000000000000000000000000000000000
0000000099999999ddd0dddd99999999777777770000000099999999ddd88ddddddd88ddddddd88dd88ddddddd88ddddddd88dddddd0dddd0000000000000000
0000000074747474ddd0dddd44474747777777770000000099999999dd888dddddd888dddddd888dd888dddddd888dddddd888ddddd0dddd0000000000000000
0000000044444444dd0ddddd74444444777777770000000099999999d8888ddddd8888ddddd8888dd8888ddddd8888ddddd8888ddd0ddddd0000000000000000
0000000044c4c44cdd0dddddc44c4c4477777777000000009999999988888dddd88888dddd88888dd88888dddd88888dddd88888dd0ddddd0000000000000000
0000000044444444ddd0dddd4c44444477777777000000009999999988888dddd88888dddd88888dd88888dddd88888dddd88888ddd0dddd0000000000000000
000000004aa44aa4ddddddddaa444aa4777777770000000099999999d8888ddddd8888ddddd8888dd8888ddddd8888ddddd8888ddddddddd0000000000000000
000000004aa44aa4ddddddddaa444aa4777777770000000099999999dd888dddddd888dddddd888dd888dddddd888dddddd888dddddddddd0000000000000000
0000000099999999dddddddd99999999777777770000000099999999ddd88ddddddd88ddddddd88dd88ddddddd88ddddddd88ddddddddddd0000000000000000
0000000099999999dddddddd999999990000000099999999dddddddddd55dd55dddddddddddddddd000000000000000000000000dddddddddddddddd99999999
0000000044444444dd0ddddd7744444400000000dddddddddddddddddd55dd55dddddddddddddddd000000000000000000000000dd0ddddddddddddddddddddd
0000000047747744dddddddd4444477400000000dddddddddddddddd1111111111111111dddddddd000000000000000000000000dddddddddddddddddddddddd
0000000044444444dddddddd4774444400000000dddddddddddddddddd55dd55dddddddddddddddd000000000000000000000000dddddddddddddddddddddddd
0000000048844444dddddddd8848848800000000dddddddddddddddddd55dd55dddddddddddddddd000000000000000000000000dddddddddddddddddddddddd
0000000048848844ddd0dddd8848848800000000dddddddddddddddd1111111111111111dddddddd000000000000000000000000ddd0dddddddddddddddddddd
0000000044448844ddddd0dd4444444400000000dddddddddddddddddd55dd55dddddddddddddddd000000000000000000000000ddddd0dddddddddddddddddd
0000000099999999dddddd0d9999999900000000dddddddddddddddddd55dd55dddddddddddddddd000000000000000000000000dddddd0ddddddddddddddddd
0000000099999999dddddddd999999990000000000000000dddddddddddddddd0000000000000000000000000000000000000000dddddddd0000000000000000
0000000044444474dddddddd444444440000000000000000dddddddddddddddd0000000000000000000000000000000000000000dddddddd0000000000000000
0000000044744447ddd0dddd747447440000000000000000dddddddddddddddd0000000000000000000000000000000000000000ddd0dddd0000000000000000
0000000044447444dddddddd444444440000000000000000dddddddddddddddd0000000000000000000000000000000000000000dddddddd0000000000000000
0000000041144441dddddddd114441140000000000000000dddddddddddddddd0000000000000000000000000000000000000000dddddddd0000000000000000
0000000044441141dddd0ddd441144440000000000000000dddddddddddddddd0000000000000000000000000000000000000000dddd0ddd0000000000000000
0000000044444444dddddddd444441140000000000000000dddddddddddddddd0000000000000000000000000000000000000000dddddddd0000000000000000
0000000099999999ddd0dddd999999990000000000000000dddddddddddddddd0000000000000000000000000000000000000000ddd0dddd0000000000000000
0000000099999999dddddddd999999990000000000000000dddddddddddddddd0000000000000000000000000000000000000000dddddddd0000000000000000
0000000084444444dddd0ddd444444440000000000000000dddddddddddddddd0000000000000000000000000000000000000000dddd0ddd0000000000000000
0000000044844484dddddddd848448440000000000000000d404dddddddddddd0000000000000000000000000000000000000000dddddddd0000000000000000
0000000044444844dddddddd44444444000000000000000054045555555555550000000000000000000000000000000000000000dddddddd0000000000000000
0000000044444444dddddd0d84844844000000000000000054445555557755770000000000000000000000000000000000000000dddddd0d0000000000000000
0000000074447474dddddddd44444444000000000000000055555555557755770000000000000000000000000000000000000000dddddddd0000000000000000
0000000044744444dd0ddddd4474474400000000000000004dddddd44dddddd40000000000000000000000000000000000000000dd0ddddd0000000000000000
0000000099999999dddddddd9999999900000000000000004dddddd44dddddd40000000000000000000000000000000000000000dddddddd0000000000000000
64646464646464644444444464646464646464646464000000000000000000000000000000000000000000000000000000000000000000000000000000000000
000008888888881199999a1911111111000000000000000000000000000000000000000000000000000000000000000000000000000000000000000000000000
00000000000000000000000000000000000000000000000000000000000000000000000000000000000000000000000000000000000000000000000000000000
00000bbbbbbbbb1119991aaaaa910000000000000000000000000000000000000000000000000000000000000000000000000000000000000000000000000000
00000000000000000000000000000000000000000000000000000000000000000000000000000000000000000000000000000000000000000000000000000000
11111111111111111111999aaa191ddd000000000000000000000000000000000000000000000000000000000000000000000000000000000000000000000000
00000000000000000000000000000000000000000000000000000000000000000000000000000000000000000000000000000000000000000000000000000000
ddd111ddddd19aaaa11199aaaaa10000000000000000000000000000000000000000000000000000000000000000000000000000000000000000000000000000
00000000000000000000000000000000000000000000000000000000000000000000000000000000000000000000000000000000000000000000000000000000
ddd1111ddd11111111111911aaaa1ddd000000000000000000000000000000000000000000000000000000000000000000000000000000000000000000000000
00000000000000000000000000000000000000000000000000000000000000000000000000000000000000000000000000000000000000000000000000000000
dddddddddddddddd1dddd11ddaaaaadd000000000000000000000000000000000000000000000000000000000000000000000000000000000000000000000000
00000000000000000000000000000000000000000000000000000000000000000000000000000000000000000000000000000000000000000000000000000000
dddddddddddddd1111dd11111aaaaaad000000000000000000000000000000000000000000000000000000000000000000000000000000000000000000000000
00000000000000000000000000000000000000000000000000000000000000000000000000000000000000000000000000000000000000000000000000000000
ddddddddddd66666666666d11aaaaaaa000000000000000000000000000000000000000000000000000000000000000000000000000000000000000000000000
00000000000000000000000000000000000000000000000000000000000000000000000000000000000000000000000000000000000000000000000000000000
66666666666677006666866666555633000000000000000000000000000000000000000000000000000000000000000000000000000000000000000000000000
00000000000000000000000000000000000000000000000000000000000000000000000000000000000000000000000000000000000000000000000000000000
3ddd333b3337700033b3833335555553000000000000000000000000000000000000000000000000000000000000000000000000000000000000000000000000
00000000000000000000000000000000000000000000000000000000000000000000000000000000000000000000000000000000000000000000000000000000
5ddddd3333bddddd3dd4443355555553000000000000000000000000000000000000000000000000000000000000000000000000000000000000000000000000
00000000000000000000000000000000000000000000000000000000000000000000000000000000000000000000000000000000000000000000000000000000
555dd33444db3ddd333d433b33555ddd000000000000000000000000000000000000000000000000000000000000000000000000000000000000000000000000
00000000000000000000000000000000000000000000000000000000000000000000000000000000000000000000000000000000000000000000000000000000
5530034444432222223333333333dddd000000000000000000000000000000000000000000000000000000000000000000000000000000000000000000000000
00000000000000000000000000000000000000000000000000000000000000000000000000000000000000000000000000000000000000000000000000000000
00b00308043222322233b3333b333333000000000000000000000000000000000000000000000000000000000000000000000000000000000000000000000000
00000000000000000000000000000000000000000000000000000000000000000000000000000000000000000000000000000000000000000000000000000000
403003444336633366b3333333333b33000000000000000000000000000000000000000000000000000000000000000000000000000000000000000000000000
00000000000000000000000000000000000000000000000000000000000000000000000000000000000000000000000000000000000000000000000000000000
3339933333b663336633333333333333000000000000000000000000000000000000000000000000000000000000000000000000000000000000000000000000
__gff__
0000000000000000000000000000000000000000000000000000000000000000000000000000000000000000000000000000000000000000000000000000000000110421010001020202020202040000001104210004048484000000000400000011042100002444000000000004000000110421000021410000000000040000
0000000000000000000000000000000000000000000000000000000000000000000000000000000000000000000000000000000000000000000000000000000000000000000000000000000000000000000000000000000000000000000000000000000000000000000000000000000000000000000000000000000000000000
__map__
4646464646464646464646464646464646464646464646464646464646464646464646000000000000000000000000000000000000000000000000000000000000000000000000000000000000000000000000000000000000000000000000000000000000000000000000000000000000000000000000000000000000000000
51555f634641555f634641555f634641555f634641555f634641555f634641555f4646000000000000000000000000000000000000000000000000000000000000000000000000000000000000000000000000000000000000000000000000000000000000000000000000000000000000000000000000000000000000000000
4658585757575858575757585857575758585757575858575757585857575758584646000000000000000000000000000000000000000000000000000000000000000000000000000000000000000000000000000000000000000000000000000000000000000000000000000000000000000000000000000000000000000000
4658585757575858575757585857575758585757575858575757585857575758584646000000000000000000000000000000000000000000000000000000000000000000000000000000000000000000000000000000000000000000000000000000000000000000000000000000000000000000000000000000000000000000
41525e434641427d434641725e434641625e434641425e434641425e434641565e4646000000000000000000000000000000000000000000000000000000000000000000000000000000000000000000000000000000000000000000000000000000000000000000000000000000000000000000000000000000000000000000
61565e534661565e534661566d534661566d534661565e534661565e534661565e4646000000000000000000000000000000000000000000000000000000000000000000000000000000000000000000000000000000000000000000000000000000000000000000000000000000000000000000000000000000000000000000
51525e734651525d734651625e734651525e734651525e734651525e734651564d4646000000000000000000000000000000000000000000000000000000000000000000000000000000000000000000000000000000000000000000000000000000000000000000000000000000000000000000000000000000000000000000
41425e634641425e634641426d634641427d634641425d634641426d634641566d4646000000000000000000000000000000000000000000000000000000000000000000000000000000000000000000000000000000000000000000000000000000000000000000000000000000000000000000000000000000000000000000
41565e434661565e434661565e434661565e434661565e434661565e434661566d4646000000000000000000000000000000000000000000000000000000000000000000000000000000000000000000000000000000000000000000000000000000000000000000000000000000000000000000000000000000000000000000
51525e534651525d534651525e534651525e534651525e534651525e534651564d4646000000000000000000000000000000000000000000000000000000000000000000000000000000000000000000000000000000000000000000000000000000000000000000000000000000000000000000000000000000000000000000
61564d414671566d414671564d414671564d414671565d414671564d414671565e4646000000000000000000000000000000000000000000000000000000000000000000000000000000000000000000000000000000000000000000000000000000000000000000000000000000000000000000000000000000000000000000
4658585757575858575757585857575758585757575858575757585857575758584646000000000000000000000000000000000000000000000000000000000000000000000000000000000000000000000000000000000000000000000000000000000000000000000000000000000000000000000000000000000000000000
4658585757575858575757585857575758585757575858575757585857575758584646000000000000000000000000000000000000000000000000000000000000000000000000000000000000000000000000000000000000000000000000000000000000000000000000000000000000000000000000000000000000000000
51525e434641525e434641565e4346415256434641525d434641525e434641525d4646000000000000000000000000000000000000000000000000000000000000000000000000000000000000000000000000000000000000000000000000000000000000000000000000000000000000000000000000000000000000000000
61425e534661425e534661565e5346614256534661425d534661425e534661525d4646000000000000000000000000000000000000000000000000000000000000000000000000000000000000000000000000000000000000000000000000000000000000000000000000000000000000000000000000000000000000000000
51565d734651564d734651565d7346515656734651565d734651565e734651725d4646000000000000000000000000000000000000000000000000000000000000000000000000000000000000000000000000000000000000000000000000000000000000000000000000000000000000000000000000000000000000000000
41525e634641527d634641425e6346415256634641525d634641526d634641525d4646000000000000000000000000000000000000000000000000000000000000000000000000000000000000000000000000000000000000000000000000000000000000000000000000000000000000000000000000000000000000000000
61564d434661565d434661565e434661565e434661565d434661565e434661726d4646000000000000000000000000000000000000000000000000000000000000000000000000000000000000000000000000000000000000000000000000000000000000000000000000000000000000000000000000000000000000000000
41565d534651564d534651565d534651565e534651565e534651565d534651567d4646000000000000000000000000000000000000000000000000000000000000000000000000000000000000000000000000000000000000000000000000000000000000000000000000000000000000000000000000000000000000000000
41525e434641524d434641525e434641525e434641525e414671525e434641565e4646000000000000000000000000000000000000000000000000000000000000000000000000000000000000000000000000000000000000000000000000000000000000000000000000000000000000000000000000000000000000000000
51564d534661565d534661564d534661564d534661724d534661564d534661565e4646000000000000000000000000000000000000000000000000000000000000000000000000000000000000000000000000000000000000000000000000000000000000000000000000000000000000000000000000000000000000000000
61565e734651564d734651565d734651565e734651625e734651565e734651565e4646000000000000000000000000000000000000000000000000000000000000000000000000000000000000000000000000000000000000000000000000000000000000000000000000000000000000000000000000000000000000000000
61565e634641525e634641565e634641565e634641625e634641565e634641565e4646000000000000000000000000000000000000000000000000000000000000000000000000000000000000000000000000000000000000000000000000000000000000000000000000000000000000000000000000000000000000000000
41565e434661524d434661565d434661564d434661625e434661565e434661565e4646000000000000000000000000000000000000000000000000000000000000000000000000000000000000000000000000000000000000000000000000000000000000000000000000000000000000000000000000000000000000000000
41565e534651565e534651565e534651565e534651427d534651566d534651565e4646000000000000000000000000000000000000000000000000000000000000000000000000000000000000000000000000000000000000000000000000000000000000000000000000000000000000000000000000000000000000000000
41565e414671565e414671565e414671564d414671625d414671565e414671565e4646000000000000000000000000000000000000000000000000000000000000000000000000000000000000000000000000000000000000000000000000000000000000000000000000000000000000000000000000000000000000000000
4658585757575858575757585857575758585757575858575757585857575758584646000000000000000000000000000000000000000000000000000000000000000000000000000000000000000000000000000000000000000000000000000000000000000000000000000000000000000000000000000000000000000000
4658585757575858575757585857575758585757575858575757585857575758584646000000000000000000000000000000000000000000000000000000000000000000000000000000000000000000000000000000000000000000000000000000000000000000000000000000000000000000000000000000000000000000
4658585757575858575757585857575758585757575858575757585857575758584646000000000000000000000000000000000000000000000000000000000000000000000000000000000000000000000000000000000000000000000000000000000000000000000000000000000000000000000000000000000000000000
4659595959666666595959595959596767675959594646464646464646464646464646000000000000000000000000000000000000000000000000000000000000000000000000000000000000000000000000000000000000000000000000000000000000000000000000000000000000000000000000000000000000000000
4659595959667666595959595959596777675959594600000000000000000000000000000000000000000000000000000000000000000000000000000000000000000000000000000000000000000000000000000000000000000000000000000000000000000000000000000000000000000000000000000000000000000000
4659595959666666595959595959596767675959594600000000000000000000000000000000000000000000000000000000000000000000000000000000000000000000000000000000000000000000000000000000000000000000000000000000000000000000000000000000000000000000000000000000000000000000
